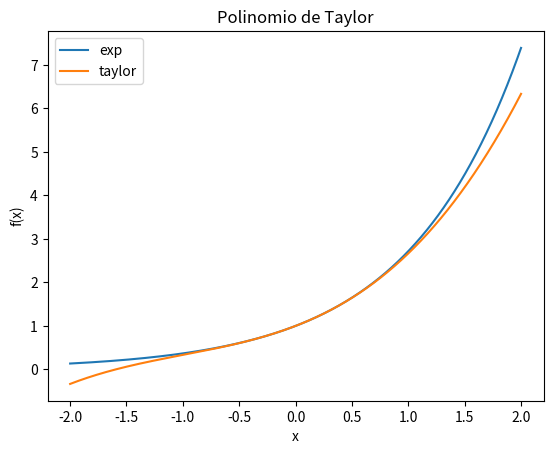

This chart was generated by the following Python code:
"""
Exemplo de funcao para aproximar exp(x) usando polinomio de Taylor
Calculo Numerico, Turma X, DCC, UFJF, 2019
[redacted]
"""
from math import *
import numpy as np
import matplotlib.pyplot as plt

# -----------------------------------------------------------------------------

def exp_taylor(n, x):
    """
    Calcula uma aproximacao para exp(x) usando o polinomio de Taylor
    de grau n em torno de x=0. O polinomio de Taylor eh dado por:
   
        Pn(x) = 1 + x + x^2/2! + x^3/3! + ... + x^n/n!

    Exemplos:

        exp_taylor(5, 1.0) -> aproximacao para exp(1.0) com 5 termos  
        exp_taylor(9, 1.0) -> aproximacao para exp(1.0) com 9 termos  
        exp_taylor(9, 0.5) -> aproximacao para exp(0.5) com 9 termos     
    """
    fat = 1.0
    term = 1.0
    sum = term
    for i in range(1,n+1):
        fat = fat * i
        term = term * x
        sum = sum + term/fat
    return sum

# -----------------------------------------------------------------------------

def taylor(f, x0, x):
    """
    Calcula uma aproximacao para uma funcao f(x) qualquer usando o 
    polinomio de Taylor de grau n em torno de x=x0. A funcao f(x) deve
    ser fornecida como um vetor com os valores da funcao e suas
    derivadas. 

    Parametros:
       - f  - vetor com os valores da funcao e suas derivadas no ponto x0 
       - x0 - valor do ponto de referencia
       - x  - valor de x aonde se deseja calcular f(x)
       
    Exemplo:
    
    """
    n = len(f)
    if n == 0:
        print("Erro. Devem ser fornecidos os valores de f(x0), f'(x0), ...")
        return None
    h   = x - x0
    fat = 1.0
    termo = 1.0
    resultado = f[0]
    i = 1
    while i < n:
        fat = fat * i
        termo = termo * h
        resultado = resultado + (f[i]*termo)/fat
        i = i + 1
    return resultado


# -----------------------------------------------------------------------------

if __name__ == "__main__":

    print("Polinomios de Taylor\n")

    # Teste 1 - Testa aproximacao para exp(x)
    print("Aproximacao para exp(x)")
    n = 5
    x = 1.0
    ap = exp_taylor(n,x)
    ex = exp(x)
    er = abs(ex-ap)
    print(" Exato = %e" % ex)
    print(" Aprox = %e" % ap)
    print(" Erro  = %e\n" % er)

    # Teste 2 - Testa aproximacao para uma f(x) qualquer
    # Vamos usar f(x) = sin(x)
    # Vamos aproximar pn(0.5)
    # O vetor f deve conter [f(x0), f'(x0), f''(x0), ...]
    # Para esse caso, isto eh
    # [sin(x0), cos(x0), -sin(x0), -cos(x0),  sin(x0), cos(x0), -sin(x0), -cos(x0), ...]
    x0 = 0
    f = [sin(x0), cos(x0), -sin(x0), -cos(x0), sin(x0), cos(x0), -sin(x0), -cos(x0)]
    x = 2.5    
    ap = taylor(f,x0,x)
    ex = sin(x)
    er = abs(ex-ap)
    print("Aproximacao para sin(x)")
    print(" Exato = %e " % ex)
    print(" Aprox = %e " % ap)
    print(" Erro  = %e\n" % er)
    
    # Teste 3 - Grafico da aproximacao
    # Plot da aproximacao para exp(x) de -2 a 2
    x = np.linspace(-2,2,10000)
    y = np.exp(x)
    n = 3
    yy = exp_taylor(n,x)
    plt.plot(x,y,label="exp")
    plt.plot(x,yy,label="taylor")
    plt.xlabel("x")
    plt.ylabel("f(x)")
    plt.title("Polinomio de Taylor")
    plt.legend(loc="best")
    plt.show()
    plt.savefig("teste1.png")
    
    
